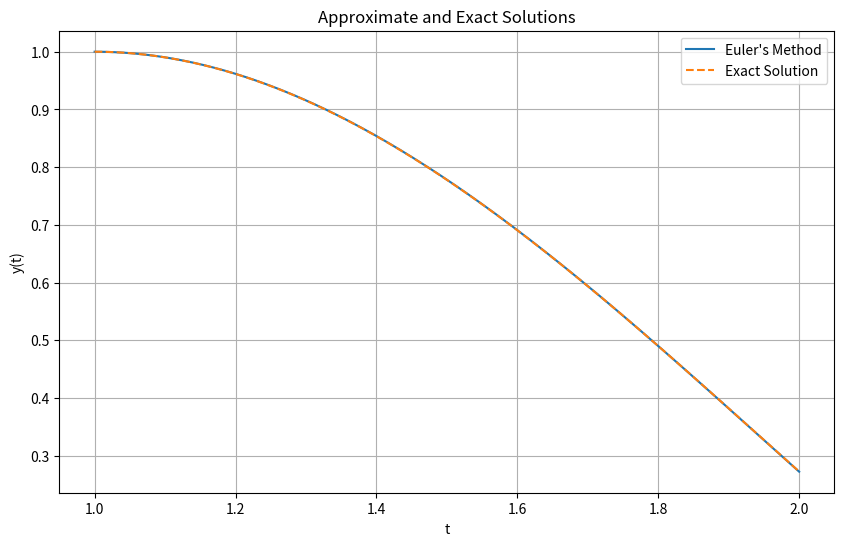

Write the Python code that produced this figure.
import numpy as np
import matplotlib.pyplot as plt
# Define the differential equation
def f(t, y, y_prime):
    return t* np.log(t) +(2/t)*y_prime - 2*(y/t**2)
# Exact solution
def exact_solution(t):
    return (7*t/4) + (t**3/2)* np.log(t) - (3/4)*t**3
# Euler's method for second-order ODE
def euler_second_order(t0, y0, y_prime0, h, N):
    t_values = [t0]
    y_values = [y0]
    y_prime_values = [y_prime0]

    for _ in range(N):
        t_new = t_values[-1] + h
        y_prime_new = y_prime_values[-1] + h * f(t_values[-1], y_values[-1], y_prime_values[-1])
        y_new = y_values[-1] + h * y_prime_values[-1]
        
        t_values.append(t_new)
        y_prime_values.append(y_prime_new)
        y_values.append(y_new)

    return t_values, y_values

# Initial conditions and parameters
t0 = 1
y0 = 1
y_prime0 = 0
h = 0.001
N = int((2 - t0) / h)

# Solve using Euler's method
t_values, y_values = euler_second_order(t0, y0, y_prime0, h, N)

# Compute exact solution
t_exact = np.linspace(t0, 2, 100)
y_exact = exact_solution(t_exact)

# Plot the solutions
plt.figure(figsize=(10, 6))
plt.plot(t_values, y_values, label="Euler's Method")
plt.plot(t_exact, y_exact, label="Exact Solution", linestyle='--')
plt.title("Approximate and Exact Solutions")
plt.xlabel("t")
plt.ylabel("y(t)")
plt.legend()
plt.grid(True)
plt.show()
